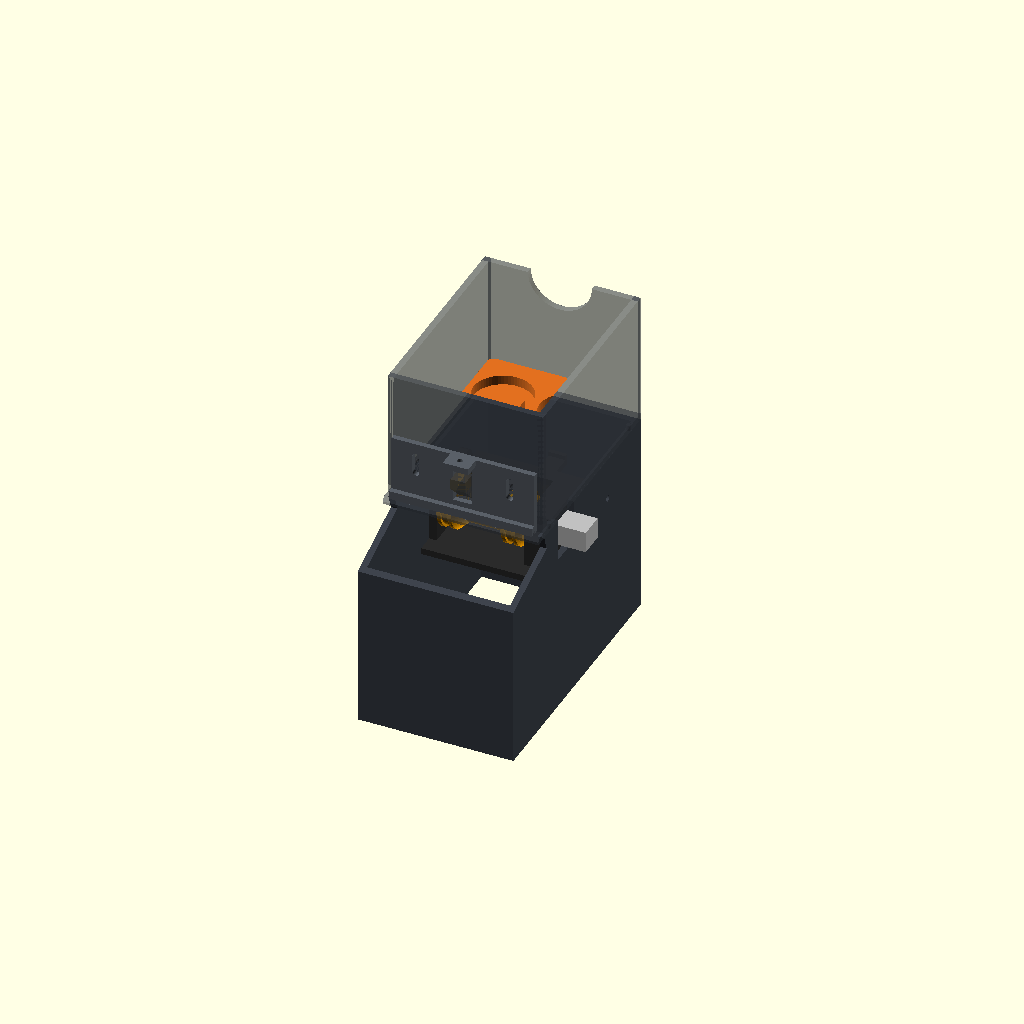
Cell 1: rendered with the file's own defaults.
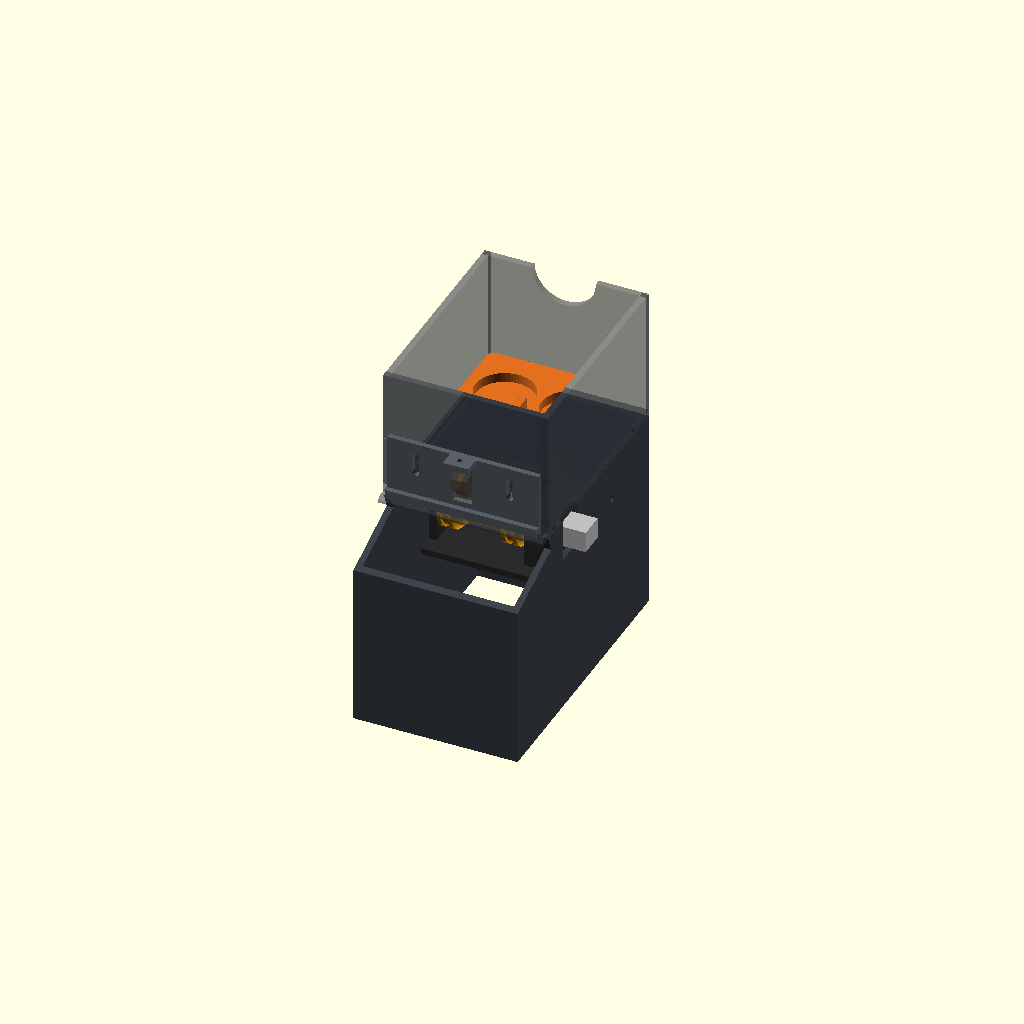
Cell 2: the same model with hopper_gap = 4.
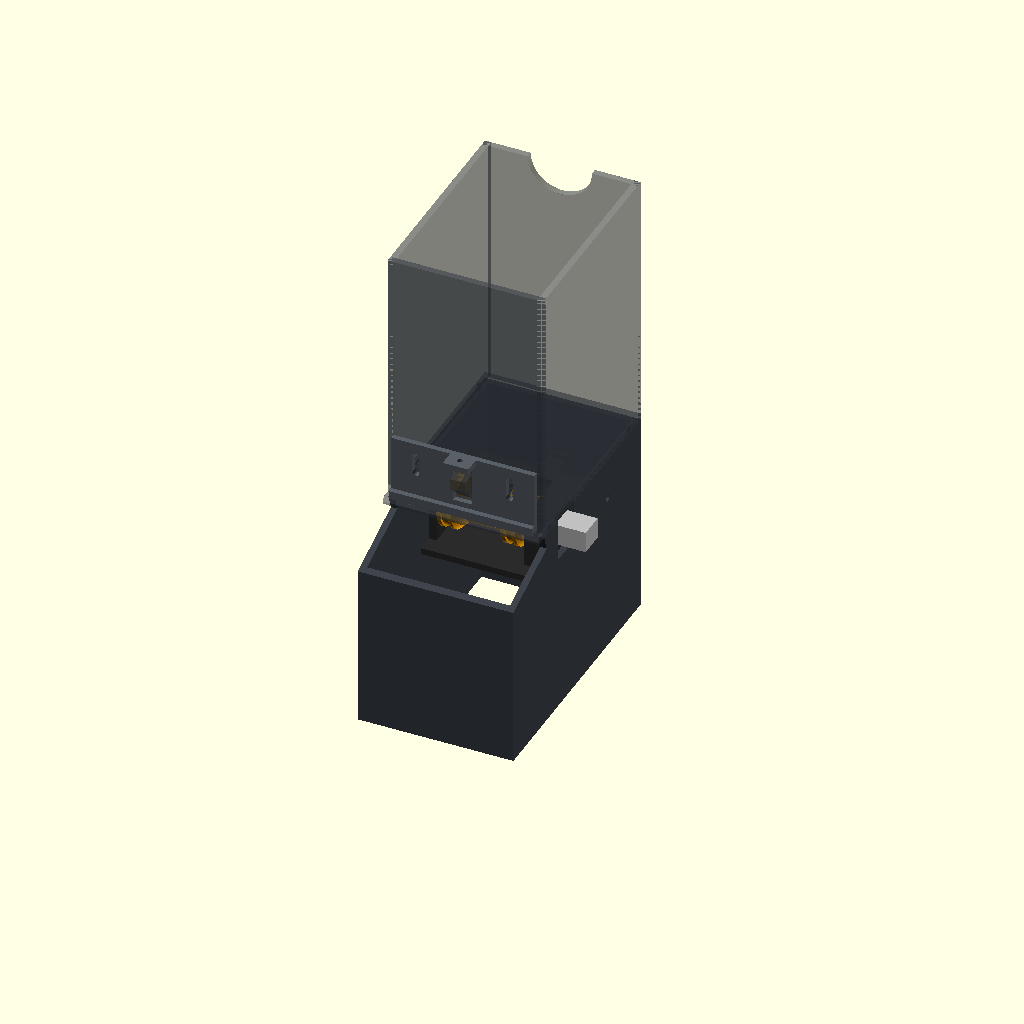
Cell 3 — hopper_h set to 120, the other parameters unchanged.
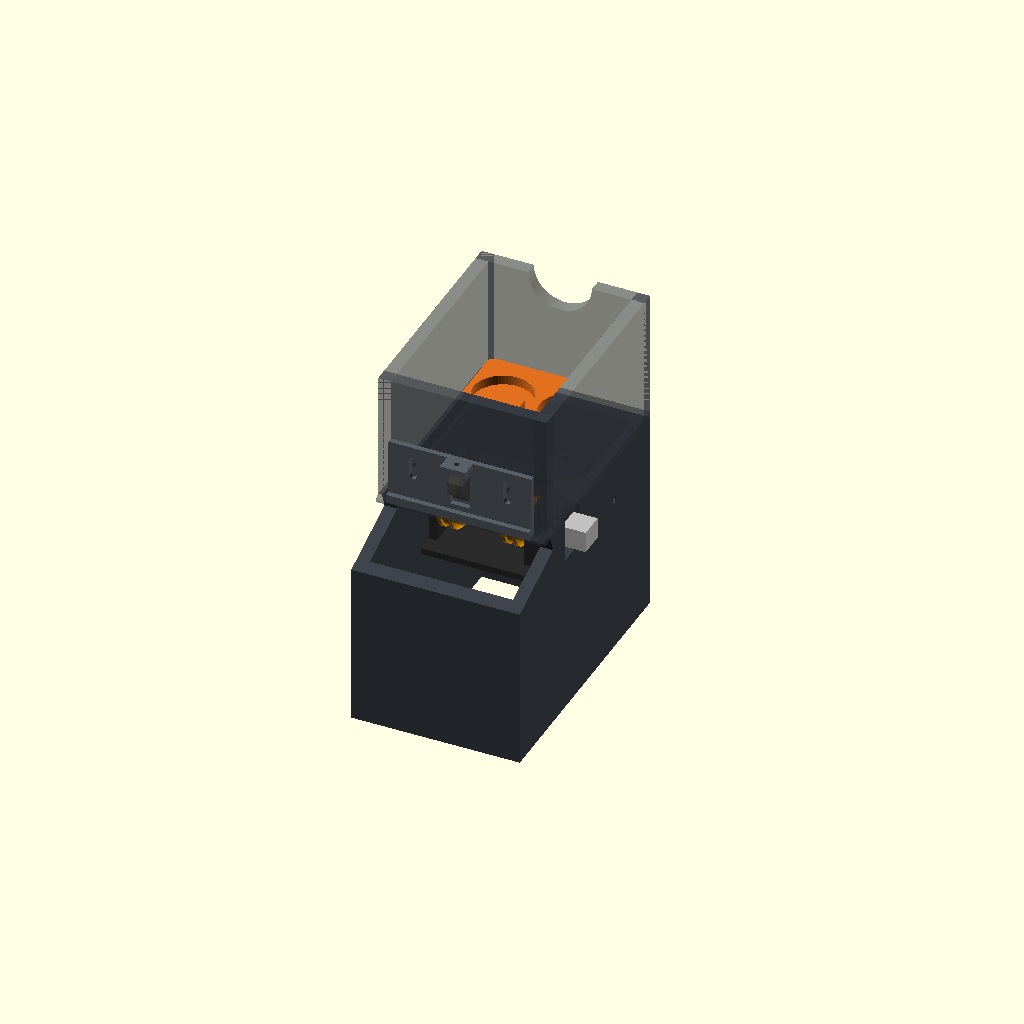
Cell 4: the same model with wall = 6.
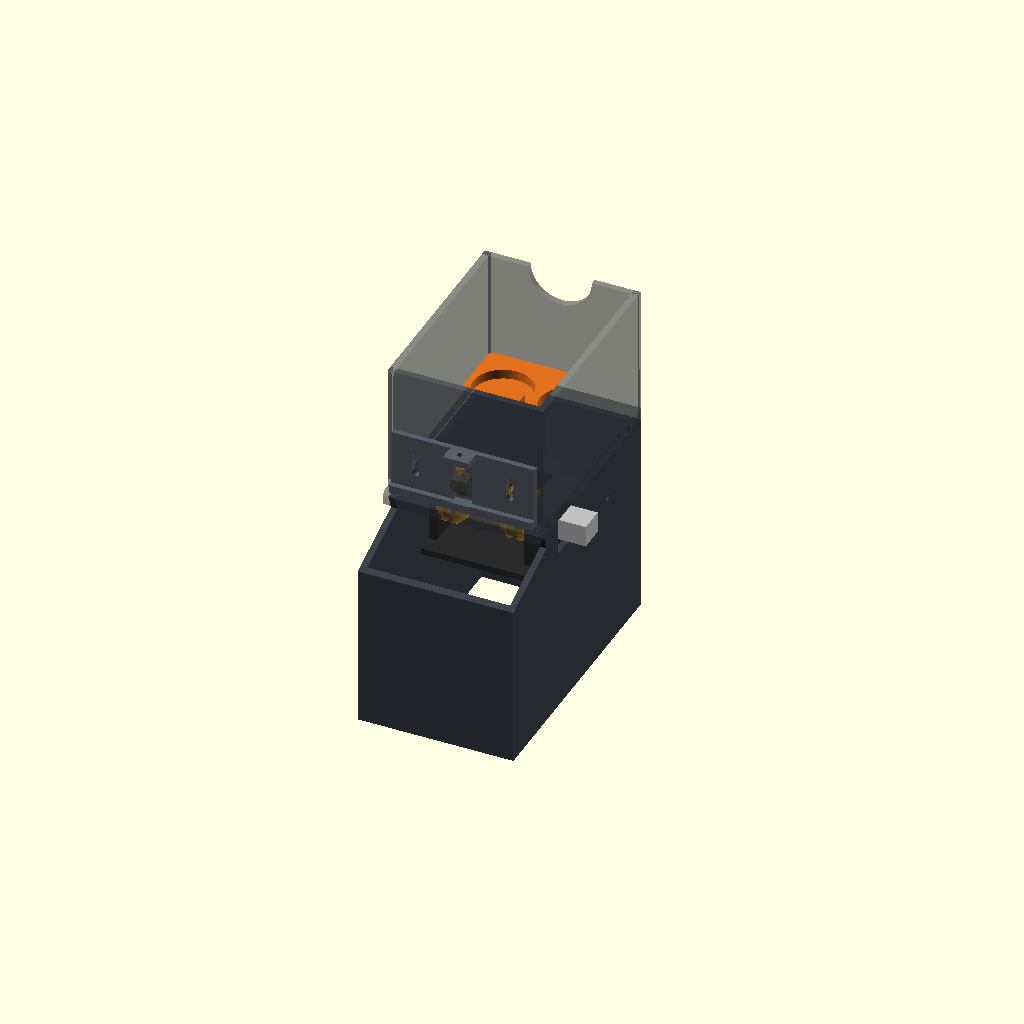
Cell 5 — floor_t set to 6, the other parameters unchanged.
All cells are drawn from one camera (rotation 55°, 0°, 25°, orthographic, colour scheme Cornfield), so only the parameter changes between them.
The OpenSCAD source (mtg-sorter/hardware/feeder.scad):
// Feeder v2: the hopper and card picker that stands on the enclosure's bridge, behind the scan bed.
//
// How it picks ONE card:
//   - Two O-ring wheels, 30 mm apart, poke up through the hopper floor under the stack and push
//     the bottom card forward. Two wheels keep it straight; one narrow roller let it twist.
//   - The wheels and their motor ride on a hinged ARM. A rubber band pulls the arm's tail down,
//     so the wheels always press up into the stack, however the parts print. A hard stop (the arm
//     touching the underside of the floor) keeps them from poking more than 2.5 mm.
//   - At the front, the card goes out through a gap under the GATE, set to about one card thick
//     with a thumb screw. A strip of rubber in the gate's bottom edge holds the second card back.
//   - A WEIGHT plate sits on top of the stack (put coins or nuts in it), so the last few cards
//     still press down on the wheels. Real feeders struggle with the last cards for this reason.
//
// Parts (set `part`, F6, F7). No supports. The STLs in stl/ are already turned to print:
//   stand    box on the bridge, holds the arm (replaces feeder_stand_mid)
//   arm      carries the motor and the roller, hinged on two M3 screws
//   roller   two O-ring wheels on one shaft (100% infill)
//   hopper   floor and walls for the stack (replaces feeder_hopper)
//   gate     hangs on the hopper's front wall (replaces feeder_gate)
//   weight   sits on the stack
//   weight_solid  the same, all plastic (no coins): 14 mm thick, 100 % infill, flat underneath
//   "assembly" shows it all together (preview only)
//
// Coordinates: x across, y = 0 at the inside of the hopper's front wall (+y towards the back),
// z = 0 at the bottom of the stand (the top of the bridge). enclosure.scad puts y = 0 at its
// feeder_front_y (150) and z = 0 at bridge_top (111).

part = "assembly";

// --- Cards (63 x 88 x 0.3 mm; sleeved about 66 x 91) ------------------------------------
card_w = 63;  card_l = 88;
hopper_gap = 2;          // room around an unsleeved card, each side
hopper_h = 60;           // stack height: about 180 cards (less the weight plate)

// --- Frame (same outside as the first feeder, so the bridge fence and tower still fit) ---
wall = 3;
floor_t = 3;
stand_h = 96;            // stand height: the hopper floor ends up 4 mm above the back of the bed
in_w = card_w + 2 * hopper_gap;      // 67
in_l = card_l + 2 * hopper_gap;      // 92
out_w = in_w + 2 * wall;             // 73
stand_y0 = -33;                      // front of the stand (it reaches in under the bed)
stand_y1 = in_l + wall;              // 95: back of the stand and hopper
floor_y0 = -8;                       // front edge of the hopper floor (under the gate)
floor_top = stand_h + floor_t;       // 99
gate_slot = 4;                       // opening under the front wall, covered by the gate
gate_gap = 0.4;                      // gate above the floor (set for real with the thumb screw)

// The scan bed below: top surface at z = bed_z0 + y * tan(20) here. The stand is cut 2 mm
// under it (bed plate 3 mm thick).
bed_z0 = 93.94;          // 170 + (150 - 54) * tan(20) - 111
bed_cut_z0 = bed_z0 - 3 / cos(20) - 2;

// --- Roller: two wheels with 3 mm O-rings (20x3 or 22x3, stretched over a 23 mm groove) ---
oring_cs = 3;
groove_root = 23;
wheel_d = groove_root + 2;           // 25: the flanks either side of the groove
roller_r = groove_root / 2 + oring_cs;   // 14.5 over the O-rings
core_d = 16;
wheel_x = 15;                        // wheels at x = +-15
wheel_w = 7;
roller_x0 = -20;  roller_x1 = 20.5;  // ends of the roller body (+x end goes on the motor shaft, 7 mm on)
stub_d = 5;                          // stub axle at the -x end, turns in the arm
shaft_len = 9;                       // N20 D-shaft, 3 mm
poke = 2.5;                          // how far the O-rings stand above the floor at the stop

roller_y = 20;
roller_z = floor_top + poke - roller_r;  // 87: roller axis with the arm against its stop

// --- N20 gear motor (12 x 10 mm, about 26 mm long with the motor) ----------------------
n20_w = 12.4;  n20_h = 10.4;  n20_len = 26;
gear_face_x = 22.5;                  // the gearbox's front face (shaft side)

// --- Arm ---------------------------------------------------------------------------
pivot = [62, 76];                    // hinge (y, z): two M3 screws through the stand walls
arm_z0 = 66;                         // underside of the arm's base plate
arm_t = 3;
stop_z = stand_h;                    // the arm's stop pads touch the floor's underside here
arm_half = in_w / 2 - 0.2;           // the arm just fits between the stand walls
tail_y = 91;                         // band tongue tip

$fn = 64;

module rbox(p, s) { translate(p) cube(s); }

// ============================ STAND ==========================================
module stand() {
    difference() {
        union() {
            difference() {
                rbox([-out_w / 2, stand_y0, 0], [out_w, stand_y1 - stand_y0, stand_h]);
                rbox([-out_w / 2 + wall, stand_y0 + wall, -1], [out_w - 2 * wall, stand_y1 - stand_y0 - 2 * wall, stand_h + 2]);
            }
            // bar along the bottom at the back: the rubber band hooks under it
            rbox([-in_w / 2, 85, 0], [in_w, 4, 6]);
            // locating pegs for the hopper
            for (x = [-1, 1], y = [6, 86]) translate([x * (out_w / 2 - wall / 2), y, stand_h]) cylinder(d = 2, h = 2.5);
        }
        // the notch under the band bar (bridges 10 mm when printing)
        rbox([-5, 84, -1], [10, 6, 4]);
        // under the scan bed: cut away 2 mm below the bed plate
        translate([-out_w, 0.5, bed_cut_z0 + 0.5 * tan(20)]) rotate([20, 0, 0]) translate([0, -200, 0]) cube([2 * out_w, 200, 200]);
        // the motor sticks out through the right wall; the slot is open at the top so the arm
        // drops in from above, and leaves 6 mm of travel below the stop
        rbox([out_w / 2 - wall - 1, roller_y - n20_w / 2 - 1.5, roller_z - n20_h / 2 - 6], [wall + 2, n20_w + 3, 40]);
        // hinge screws (M3) through both side walls
        translate([-out_w, pivot[0], pivot[1]]) rotate([0, 90, 0]) cylinder(d = 3.2, h = 2 * out_w);
    }
}

// ============================ ARM ============================================
// Built where it sits with the wheels at their stop. Prints the right way up (as exported):
// base plate on the bed.
module arm() {
    difference() {
        union() {
            // base plate under the roller, out to the hinge cheeks and the tail
            rbox([-24, 4, arm_z0], [24 + 33, 52, arm_t]);
            rbox([-arm_half, 50, arm_z0], [2 * arm_half, 30, arm_t]);
            // tail tongue for the rubber band, with a bump so the band can't slip off
            rbox([-4, 78, arm_z0], [8, tail_y - 78, arm_t]);
            rbox([-4, tail_y - 2, arm_z0], [8, 2, arm_t + 2]);
            // hinge cheeks, against the stand walls
            for (x = [-arm_half, arm_half - 4]) hull() {
                rbox([x, pivot[0] - 8, arm_z0], [4, 16, arm_t]);
                translate([x, pivot[0], pivot[1]]) rotate([0, 90, 0]) cylinder(r = 5, h = 4);
            }
            // left bearing plate: the roller's stub axle drops into a slot open at the top
            rbox([-24, roller_y - 8, arm_z0], [3.5, 16, stop_z - arm_z0]);
            // motor block around the gearbox, from the base plate up to the stop
            rbox([gear_face_x - 1.5, roller_y - n20_w / 2 - 2.5, arm_z0], [arm_half - gear_face_x + 1.5, n20_w + 5, stop_z - arm_z0]);
        }
        // stub axle slot (open at the top)
        translate([-25, roller_y, roller_z]) rotate([0, 90, 0]) cylinder(d = stub_d + 0.6, h = 6);
        rbox([-25, roller_y - (stub_d + 0.6) / 2, roller_z], [6, stub_d + 0.6, 20]);
        // gearbox tunnel, open at the outer end: the motor slides in shaft first
        rbox([gear_face_x, roller_y - n20_w / 2, roller_z - n20_h / 2], [20, n20_w, n20_h]);
        // hole in the end wall for the gearbox boss and shaft
        translate([gear_face_x - 3, roller_y, roller_z]) rotate([0, 90, 0]) cylinder(d = 5, h = 4);
        // M2 screw from the back pinches the gearbox
        translate([28.5, roller_y + n20_w / 2 - 1, roller_z]) rotate([-90, 0, 0]) cylinder(d = 1.8, h = 6);
        // the wheels' floor slots reach over the inner end of the motor block, so keep it low there
        rbox([gear_face_x - 2, roller_y - 10, roller_z + n20_h / 2 + 1], [25 - gear_face_x + 2, 20, 20]);
        // hinge screw holes (M3 self-tapping)
        translate([-arm_half - 1, pivot[0], pivot[1]]) rotate([0, 90, 0]) cylinder(d = 2.6, h = 2 * arm_half + 2);
    }
}

// ============================ ROLLER =========================================
// Turned shape: profile of (x, radius). Prints standing on its +x end (the motor end).
module roller_body() {
    function wheel(c) = [[c - wheel_w / 2, core_d / 2], [c - wheel_w / 2, wheel_d / 2],
                         [c - 1.6, wheel_d / 2], [c - 1.6, groove_root / 2], [c + 1.6, groove_root / 2],
                         [c + 1.6, wheel_d / 2], [c + wheel_w / 2, wheel_d / 2],
                         [c + wheel_w / 2 + (wheel_d - core_d) / 2, core_d / 2]];   // 45° on the +x side
    rc = wheel_x + wheel_w / 2;      // where the right wheel's 45° side would end
    pts = concat([[roller_x0 - 4, 0], [roller_x0 - 4, stub_d / 2], [roller_x0, stub_d / 2], [roller_x0, core_d / 2]],
                 wheel(-wheel_x),
                 // the right wheel's 45° side is cut off by the roller's end (at 21.5)
                 [[wheel_x - wheel_w / 2, core_d / 2], [wheel_x - wheel_w / 2, wheel_d / 2],
                  [wheel_x - 1.6, wheel_d / 2], [wheel_x - 1.6, groove_root / 2], [wheel_x + 1.6, groove_root / 2],
                  [wheel_x + 1.6, wheel_d / 2], [rc, wheel_d / 2],
                  [roller_x1, wheel_d / 2 - (roller_x1 - rc)]],
                 [[roller_x1, 0]]);
    difference() {
        rotate([0, 90, 0]) rotate_extrude() polygon([for (p = pts) [p[1], p[0]]]);
        // D-shaped hole for the motor shaft, from the +x end
        translate([roller_x1 - shaft_len + 1, 0, 0]) rotate([0, 90, 0]) intersection() {
            cylinder(d = 3.15, h = shaft_len + 1, $fn = 32);
            translate([-2, -1.65, 0]) cube([4, 3.3, shaft_len + 1]);
        }
    }
}
module roller() { translate([0, roller_y, roller_z]) roller_body(); }

// ============================ HOPPER =========================================
module hopper() {
    z0 = stand_h;
    difference() {
        union() {
            rbox([-out_w / 2, floor_y0, z0], [out_w, stand_y1 - floor_y0, floor_t]);
            for (x = [-out_w / 2, in_w / 2]) rbox([x, -wall, z0], [wall, in_l + 2 * wall, floor_t + hopper_h]);
            rbox([-out_w / 2, in_l, z0], [out_w, wall, floor_t + hopper_h]);
            // front wall, above the gate slot
            rbox([-out_w / 2, -wall, z0 + floor_t + gate_slot], [out_w, wall, hopper_h - gate_slot]);
            // the thumb screw's anvil, out through the gate's window (45° underneath)
            translate([-3.5, -wall, z0]) rotate([90, 0, 90]) linear_extrude(7)
                polygon([[0, 11.5], [0, 24], [-7.5, 24], [-7.5, 19]]);
        }
        // slots the wheels poke up through (the core between them stays under the floor)
        for (x = [-wheel_x - 5, wheel_x - 5]) rbox([x, roller_y - 14, z0 - 1], [14, 28, floor_t + 2]);
        // round off the floor's front edge so the card bends down onto the bed
        translate([0, floor_y0, z0 + floor_t]) rotate([45, 0, 0]) cube([2 * out_w, 2.5, 2.5], center = true);
        // pegs from the stand
        for (x = [-1, 1], y = [6, 86]) translate([x * (out_w / 2 - wall / 2), y, z0 - 1]) cylinder(d = 2.4, h = 4);
        // gate lock screws (M3 self-tapping)
        for (x = [-22, 22]) translate([x, 1, z0 + 23]) rotate([90, 0, 0]) cylinder(d = 2.6, h = wall + 2);
        // thumb notch in the back wall, to lift the weight out
        translate([0, in_l - 1, z0 + floor_t + hopper_h]) rotate([-90, 0, 0]) cylinder(r = 15, h = wall + 2);
    }
}

// ============================ GATE ===========================================
// Hangs on the hopper's front wall. Its weight rests on the thumb screw (M3 x 12), whose tip
// sits on the anvil that pokes out through the window: screw in = gate up. Two M3 screws in
// the slots lock it. A 1.9 mm O-ring, cut open, lies in the groove under the bottom edge and
// stands 0.6 mm proud: that's the rubber pad that holds the second card back.
gate_h = 30;
module gate() {
    gz = stand_h + floor_t + gate_gap;   // bottom edge
    difference() {
        union() {
            rbox([-in_w / 2, -wall - 2.5, gz], [in_w, 2.5, gate_h]);
            rbox([-in_w / 2, -wall - 5, gz], [in_w, 5, 4]);                 // foot along the bottom
            rbox([-6, -wall - 10, gz + gate_h - 3], [12, 10, 3]);           // tab for the thumb screw
        }
        // window for the anvil
        rbox([-4.5, -20, stand_h + 10], [9, 30, 18]);
        // lock screw slots
        for (x = [-22, 22]) hull() for (z = [stand_h + 19, stand_h + 27]) translate([x, -wall - 6, z]) rotate([-90, 0, 0]) cylinder(d = 3.3, h = 7);
        // thumb screw hole (self-tapping)
        translate([0, -wall - 5.5, gz + gate_h - 4]) cylinder(d = 2.6, h = 5);
        // rubber pad groove under the foot
        rbox([-in_w / 2 - 1, -wall - 4.3, gz - 1], [in_w + 2, 2, 2.3]);
    }
}

// ============================ WEIGHT =========================================
// 64 x 89 plate with four pockets: two loonies, quarters or M8 nuts in each.
module weight() {
    difference() {
        union() {
            translate([0, 0, 0]) linear_extrude(7) offset(r = 3) offset(delta = -3) square([in_w - 3, in_l - 3], center = true);
            translate([-1.5, -8, 0]) cube([3, 16, 18]);   // handle
        }
        for (x = [-15.5, 15.5], y = [-22, 22]) translate([x, y, 2.5]) cylinder(d = 27.5, h = 10);
    }
}

// Solid weight (2026-11-07): all plastic, no coins. A flat 14 mm block, printed at 100 % infill,
// about 95 g (the coin plate was about 80 g with eight loonies). Its whole underside is flat, so
// it presses the stack down evenly and flattens curled cards (foils), and it is chamfered all
// round underneath so it slides down the hopper without catching. A grip ridge on top; the notch
// in the hopper's back wall lets you get a finger under it.
wsolid_t = 14;
module weight_solid() {
    w = in_w - 3;  l = in_l - 3;  ch = 1.2;
    hull() {
        translate([0, 0, ch]) linear_extrude(wsolid_t - ch) offset(r = 3) offset(delta = -3) square([w, l], center = true);
        linear_extrude(0.01) offset(r = 3 - ch) offset(delta = -3) square([w, l], center = true);
    }
    // grip ridge, rounded on top
    hull() for (y = [-14, 14]) translate([0, y, wsolid_t]) rotate([0, 90, 0]) translate([-7, 0, 0]) cylinder(d = 4, h = 4, center = true);
    translate([-2, -16, wsolid_t - 0.01]) cube([4, 32, 7]);
}

// ============================ OUTPUT =========================================
if (part == "stand") stand();
else if (part == "arm") translate([0, 0, -arm_z0]) arm();
else if (part == "roller") translate([0, 0, roller_x1]) rotate([0, 90, 0]) roller_body();
else if (part == "hopper") translate([0, 0, -stand_h]) hopper();
else if (part == "gate") translate([0, 0, -wall]) rotate([-90, 0, 0]) translate([0, 0, -(stand_h + floor_t + gate_gap)]) gate();
else if (part == "weight") weight();
else if (part == "weight_solid") weight_solid();
else if (part == "none") { }
else assembly();

module assembly() {
    color("#3a3f47") stand();
    color("#2b2b2b") arm();
    color("orange") roller();
    color("#3a3f47", 0.6) hopper();
    color("#5a6068") gate();
    color("#c9a46a") for (i = [0:14]) translate([-card_w / 2, 2, floor_top + 0.32 * i]) cube([card_w, card_l, 0.3]);
    color("#e2701f") translate([0, in_l / 2, floor_top + 15 * 0.32]) weight();
    // motor
    color("silver") translate([gear_face_x, roller_y - n20_w / 2 + 0.2, roller_z - n20_h / 2 + 0.2]) cube([n20_len, n20_w - 0.4, n20_h - 0.4]);
}
Parameter table extracted from the source (name, type, default, range or options):
part: string, default "assembly"
hopper_gap: number, default 2
hopper_h: number, default 60
wall: number, default 3
floor_t: number, default 3
stand_h: number, default 96
stand_y0: number, default -33
floor_y0: number, default -8
gate_slot: number, default 4
gate_gap: number, default 0.4
bed_z0: number, default 93.94
oring_cs: number, default 3
groove_root: number, default 23
core_d: number, default 16
wheel_x: number, default 15
wheel_w: number, default 7
stub_d: number, default 5
shaft_len: number, default 9
poke: number, default 2.5
roller_y: number, default 20
gear_face_x: number, default 22.5
pivot: vector, default [62, 76]
arm_z0: number, default 66
arm_t: number, default 3
tail_y: number, default 91
